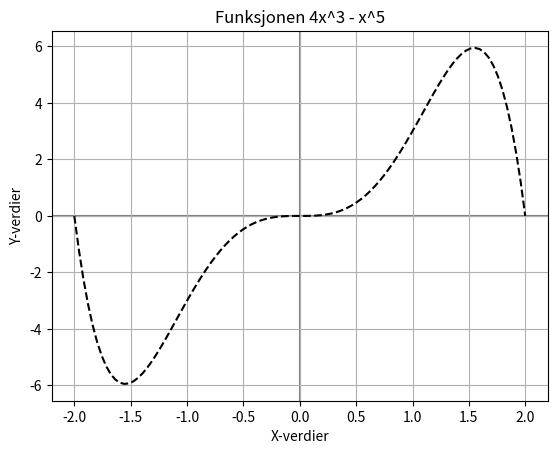

The matplotlib source for this figure:
# Oppgave 2: Tilpasse grafen
import numpy  as np
import matplotlib.pyplot as plt

def f(x):
    return (4 * x ** 3) - (x ** 5) # 4x^3 - x^5

xverdier = np.linspace(-2, 2, 100)
yverdier = f(xverdier)

# Gir navn for aksene
plt.xlabel("X-verdier")
plt.ylabel("Y-verdier")

# Skriver ut tilgjengelige styler 
print(plt.style.available)
plt.style.use("seaborn-v0_8-muted")

# Linje gjennom aksene
plt.axhline(0, color="gray",zorder=0)
plt.axvline(0, color="gray", zorder=0)

plt.plot(xverdier,yverdier, color = "black",linestyle ="dashed")
plt.title("Funksjonen 4x^3 - x^5")
# Viser rutenett
plt.grid()

# Viser grafen (Alltid sist i koden!!)
plt.show()
